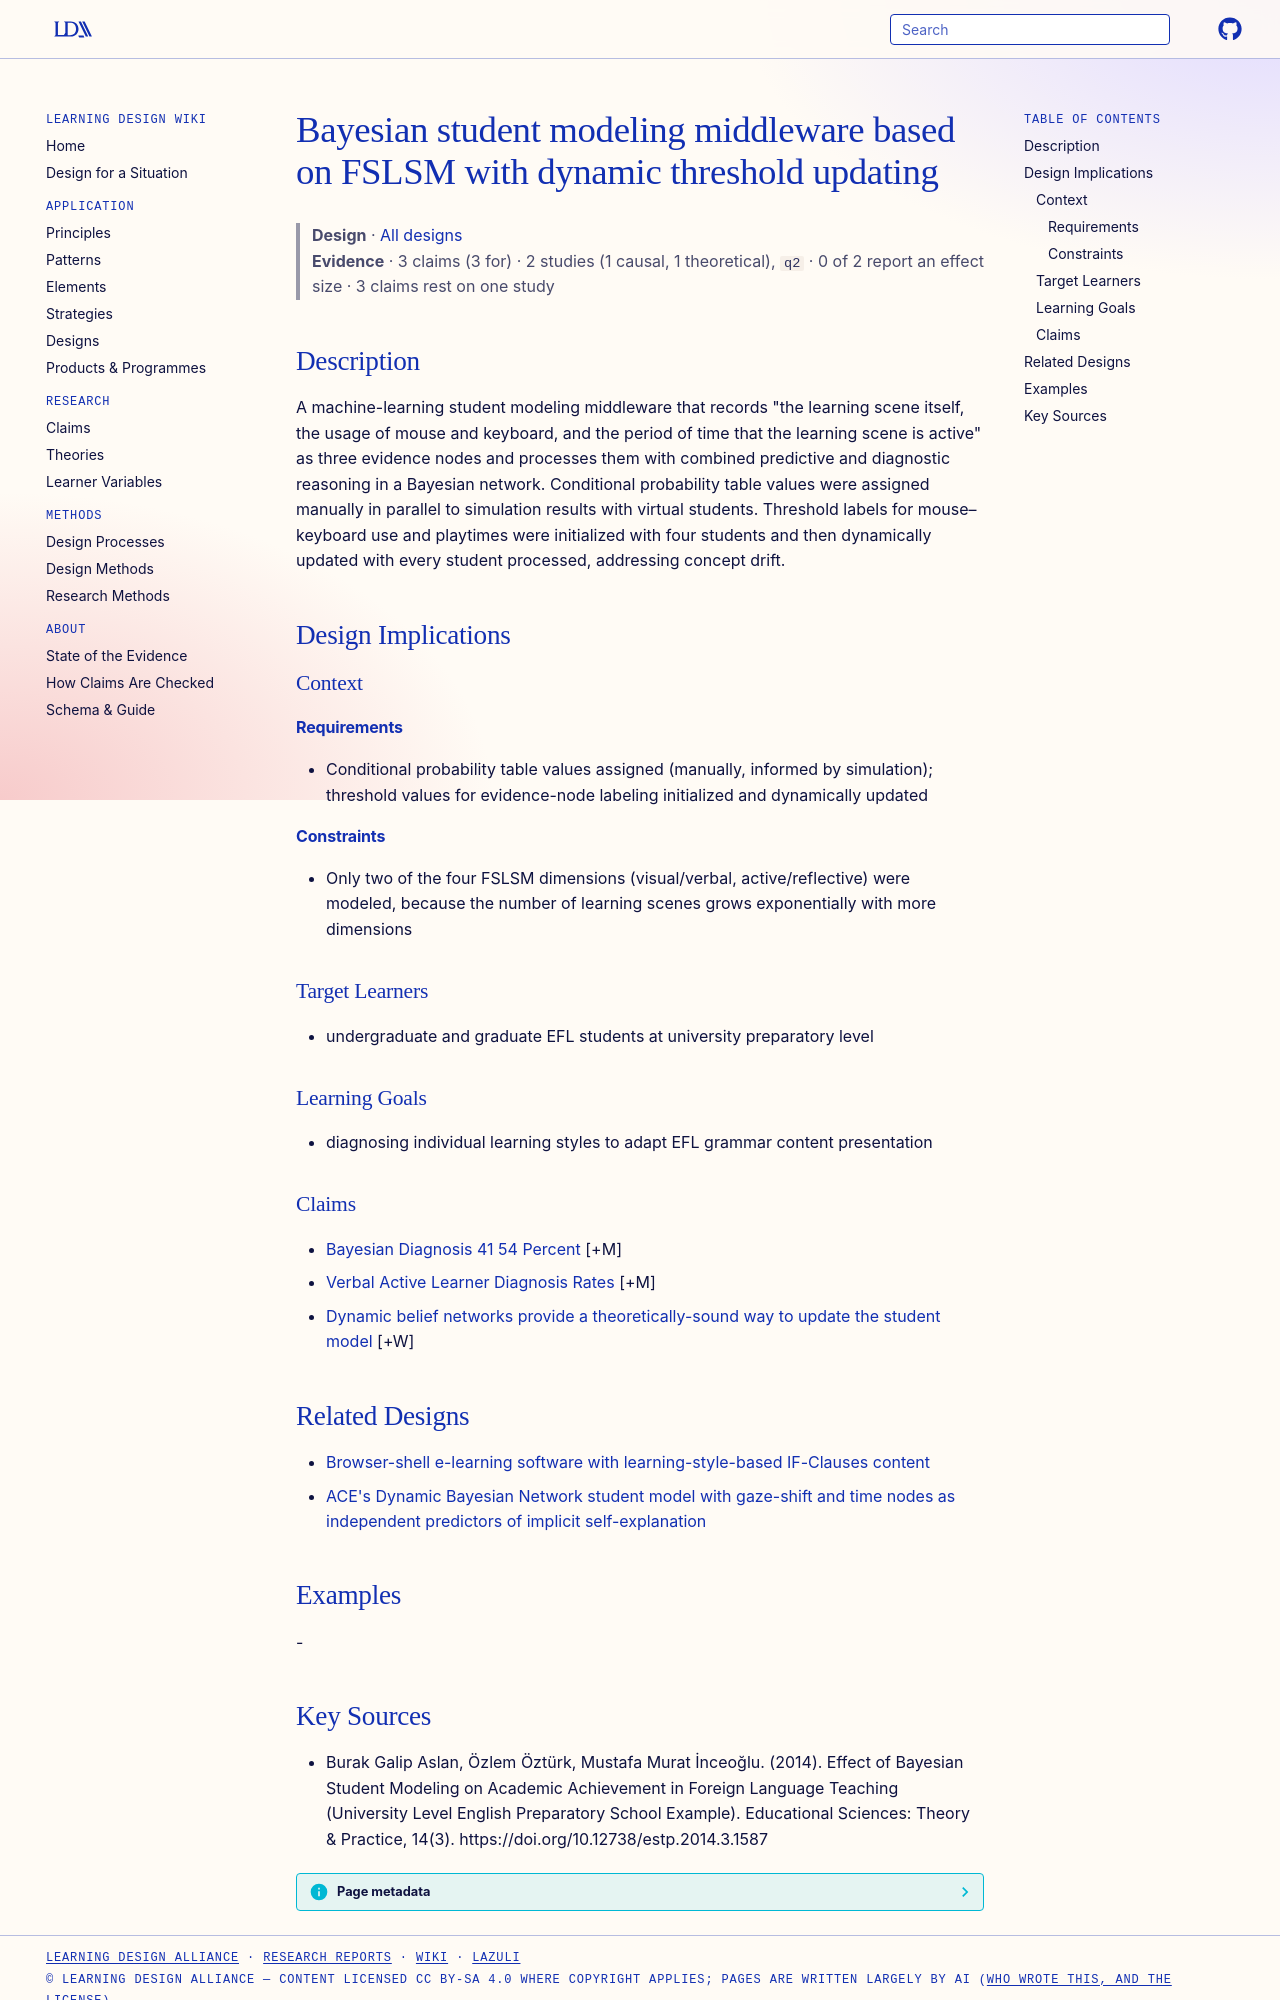

repository: Learning-Design-Alliance/learning-wiki · page: designs/bayesian-student-modeling-middleware-fslsm/index.html · generator: mkdocs

---
type: design
id: bayesian-student-modeling-middleware-fslsm
title: Bayesian student modeling middleware based on FSLSM with dynamic threshold updating
description: "A machine-learning student modeling middleware that records \"the learning scene itself, the usage of mouse and keyboard, and the period of time that the learning scene is active\" as three evidence nodes and processes..."
status: review
generated:
  by: "process:settle-candidates"
  at: 2026-11-03
sources:
  - id: burak-galip-aslan-2014
    resource: "https://doi.org/10.12738/estp.2014.3.1587"
    title: "Burak Galip Aslan, Özlem Öztürk, Mustafa Murat İnceoğlu. (2014). Effect of Bayesian Student Modeling on Academic Achievement in Foreign Language Teaching (University Level English Preparatory School Example). Educational Sciences: Theory & Practice, 14(3). https://doi.org/10.12738/estp.2014.3.1587"
    author: Burak Galip Aslan, Özlem Öztürk, Mustafa Murat İnceoğlu
---

# Bayesian student modeling middleware based on FSLSM with dynamic threshold updating

> **Design** · [All designs](index.md)
> **Evidence** · 3 claims (3 for) · 2 studies (1 causal, 1 theoretical), `q2` · 0 of 2 report an effect size · 3 claims rest on one study

## Description
A machine-learning student modeling middleware that records "the learning scene itself, the usage of mouse and keyboard, and the period of time that the learning scene is active" as three evidence nodes and processes them with combined predictive and diagnostic reasoning in a Bayesian network. Conditional probability table values were assigned manually in parallel to simulation results with virtual students. Threshold labels for mouse–keyboard use and playtimes were initialized with four students and then dynamically updated with every student processed, addressing concept drift.

## Design Implications

### Context
#### Requirements
- Conditional probability table values assigned (manually, informed by simulation); threshold values for evidence-node labeling initialized and dynamically updated
#### Constraints
- Only two of the four FSLSM dimensions (visual/verbal, active/reflective) were modeled, because the number of learning scenes grows exponentially with more dimensions

### Target Learners
- undergraduate and graduate EFL students at university preparatory level

### Learning Goals
- diagnosing individual learning styles to adapt EFL grammar content presentation

### Claims

- [Bayesian Diagnosis 41 54 Percent](../claims/bayesian-diagnosis-41-54-percent.md) [+M]
- [Verbal Active Learner Diagnosis Rates](../claims/verbal-active-learner-diagnosis-rates.md) [+M]
- [Dynamic belief networks provide a theoretically-sound way to update the student model](../claims/dynamic-belief-networks-update-student-model.md) [+W]

## Related Designs

- [Browser-shell e-learning software with learning-style-based IF-Clauses content](browser-shell-adaptive-efl-software.md)
- [ACE's Dynamic Bayesian Network student model with gaze-shift and time nodes as independent predictors of implicit self-explanation](ace-dbn-student-model-gaze-time-predictors.md)

## Examples
-
